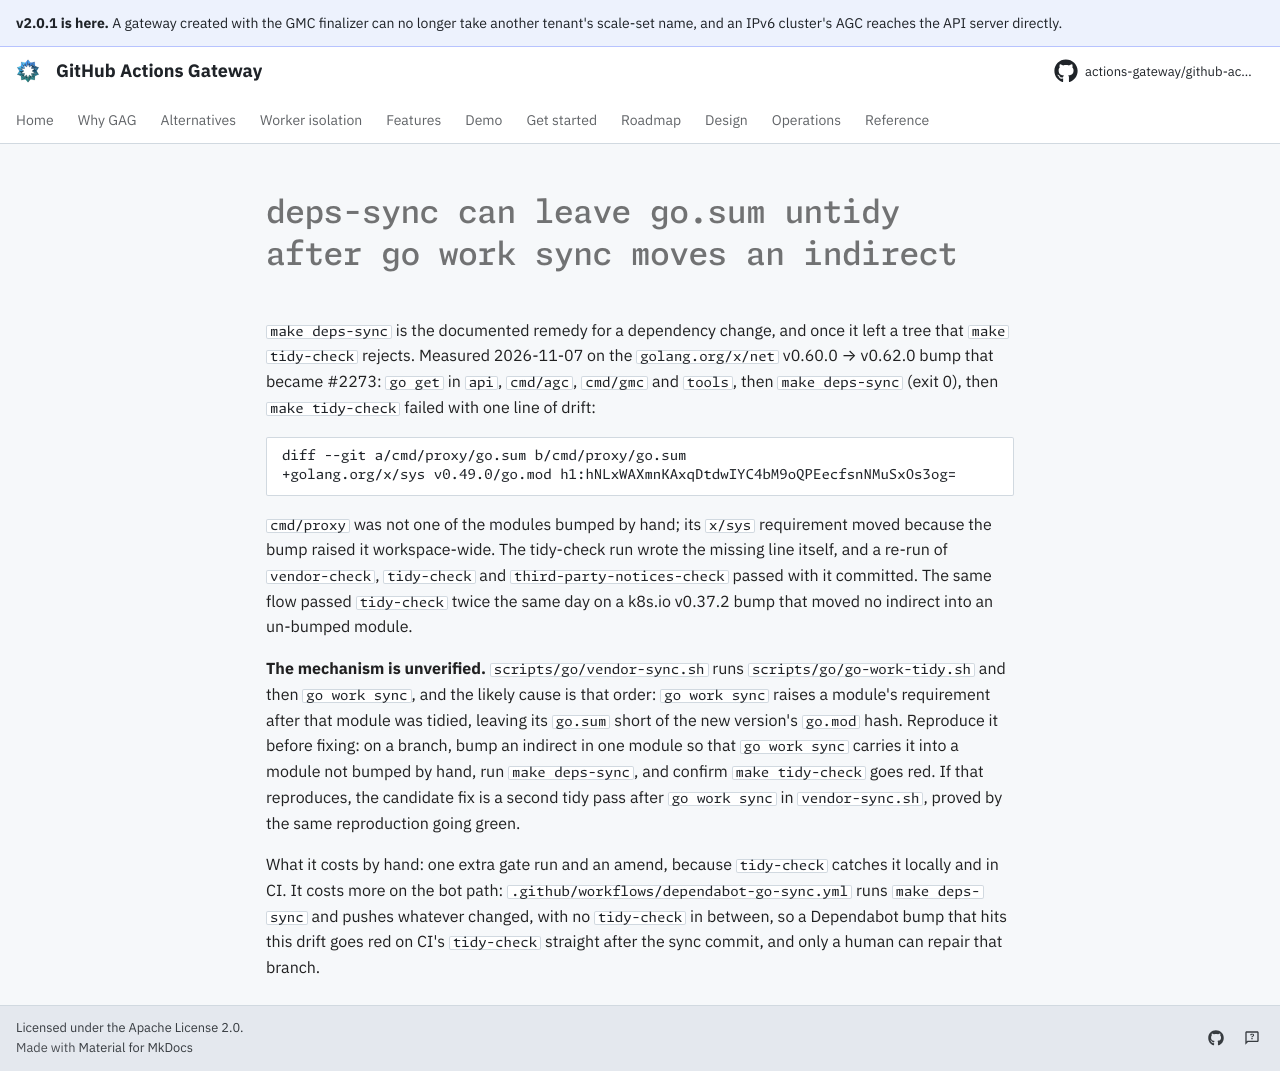

repository: actions-gateway/github-actions-gateway · page: dev/queue/Q1310/index.html · generator: mkdocs

---
id: Q1310
rank: b69
labels:
    - debt
    - ci
    - retro
size: S
status: ready
target: ../../scripts/go/vendor-sync.sh
---

# deps-sync can leave go.sum untidy after go work sync moves an indirect

`make deps-sync` is the documented remedy for a dependency change, and once it left a tree that `make tidy-check` rejects.
Measured 2026-11-07 on the `golang.org/x/net` v0.60.0 → v0.62.0 bump that became #2273: `go get` in `api`, `cmd/agc`, `cmd/gmc` and `tools`, then `make deps-sync` (exit 0), then `make tidy-check` failed with one line of drift:

```
diff --git a/cmd/proxy/go.sum b/cmd/proxy/go.sum
+golang.org/x/sys v0.49.0/go.mod h1:hNLxWAXmnKAxqDtdwIYC4bM9oQPEecfsnNMuSxOs3og=
```

`cmd/proxy` was not one of the modules bumped by hand; its `x/sys` requirement moved because the bump raised it workspace-wide.
The tidy-check run wrote the missing line itself, and a re-run of `vendor-check`, `tidy-check` and `third-party-notices-check` passed with it committed.
The same flow passed `tidy-check` twice the same day on a k8s.io v0.37.2 bump that moved no indirect into an un-bumped module.

**The mechanism is unverified.** `scripts/go/vendor-sync.sh` runs `scripts/go/go-work-tidy.sh` and then `go work sync`, and the likely cause is that order: `go work sync` raises a module's requirement after that module was tidied, leaving its `go.sum` short of the new version's `go.mod` hash.
Reproduce it before fixing: on a branch, bump an indirect in one module so that `go work sync` carries it into a module not bumped by hand, run `make deps-sync`, and confirm `make tidy-check` goes red.
If that reproduces, the candidate fix is a second tidy pass after `go work sync` in `vendor-sync.sh`, proved by the same reproduction going green.

What it costs by hand: one extra gate run and an amend, because `tidy-check` catches it locally and in CI.
It costs more on the bot path: `.github/workflows/dependabot-go-sync.yml` runs `make deps-sync` and pushes whatever changed, with no `tidy-check` in between, so a Dependabot bump that hits this drift goes red on CI's `tidy-check` straight after the sync commit, and only a human can repair that branch.
